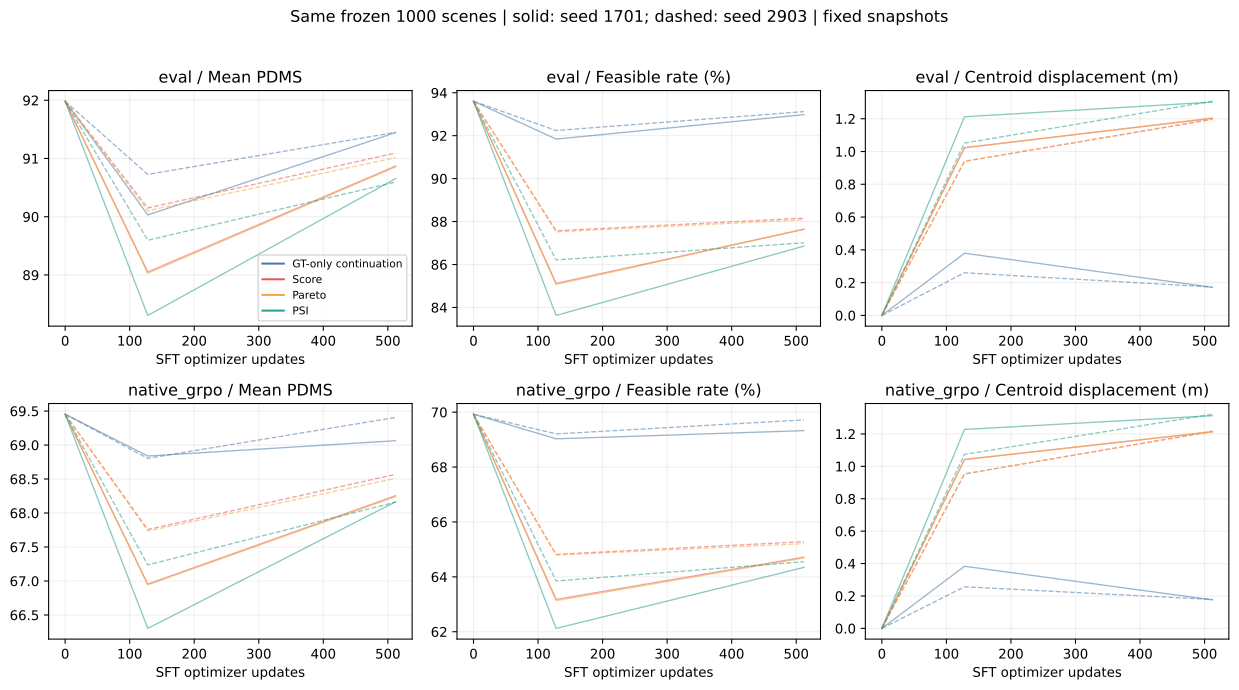

The data file committed next to this chart (first rows):
method, seed, step, protocol, mean_PDMS, feasible_rate, hard_failure_rate, pairwise_ADE64, centroid_displacement, Spread_AUC, min_PDMS, max_PDMS, std_PDMS, CVaR25_PDMS, Hit16, Hit8, no_safe_group, EP, NC, DAC, TTC, DDC, Comfort, GT_center_distance
il_sft, 1701, 128, eval, 90.03, 0.9184, 0.04188, 0.1739, 0.3793, 0.1448, 85.81, 93.19, 2.616, 87.53, 0.2958, 0.2626, 0.05025, 83.95, 99.15, 96.68, 96.95, 98.43, 100.0, 0.5169
il_sft, 1701, 128, native_grpo, 68.84, 0.6903, 0.1852, 2.001, 0.3832, 1.601, 22.65, 96.36, 26.69, 36.36, 0.5225, 0.4214, 0.0245, 70.27, 94.99, 85.9, 83.31, 96.65, 69.15, 0.556
il_sft, 1701, 512, eval, 91.45, 0.9298, 0.03031, 0.1445, 0.1714, 0.1205, 87.59, 93.84, 2.259, 89.1, 0.3108, 0.2833, 0.045, 85.78, 99.41, 97.5, 97.14, 98.47, 99.98, 0.4042
il_sft, 1701, 512, native_grpo, 69.06, 0.6933, 0.1862, 1.99, 0.1758, 1.592, 22.36, 96.58, 26.97, 36.22, 0.5373, 0.4404, 0.0235, 70.89, 95.13, 85.56, 83.46, 96.96, 68.73, 0.4699
il_sft, 2903, 128, eval, 90.73, 0.9224, 0.03403, 0.1585, 0.2603, 0.1318, 86.35, 93.83, 2.782, 87.82, 0.3045, 0.2784, 0.044, 84.94, 99.21, 97.27, 96.53, 98.41, 99.99, 0.4809
il_sft, 2903, 128, native_grpo, 68.8, 0.6921, 0.1867, 1.998, 0.2567, 1.599, 22.54, 96.49, 26.9, 36.05, 0.5065, 0.4056, 0.021, 70.3, 95.02, 85.57, 83.38, 96.97, 69.07, 0.5317
il_sft, 2903, 512, eval, 91.45, 0.9312, 0.03061, 0.1402, 0.173, 0.117, 87.78, 93.95, 2.256, 89.13, 0.2985, 0.2734, 0.0435, 85.6, 99.32, 97.55, 97.33, 98.42, 100.0, 0.4082
il_sft, 2903, 512, native_grpo, 69.41, 0.6972, 0.1819, 1.989, 0.1784, 1.591, 23.11, 96.62, 26.69, 36.86, 0.5315, 0.4304, 0.02175, 71.08, 95.23, 85.89, 83.67, 96.86, 68.86, 0.4736
official_il, 0, 0, eval, 91.98, 0.936, 0.0232, 0.1454, 0.0, 0.1215, 87.96, 94.19, 2.237, 89.47, 0.2885, 0.2372, 0.0415, 85.94, 99.45, 98.12, 97.34, 98.36, 100, 0.3956
official_il, 0, 0, native_grpo, 69.45, 0.6993, 0.1805, 1.992, 0.0, 1.594, 23.03, 96.64, 26.75, 36.65, 0.5487, 0.4476, 0.0225, 70.88, 95.32, 85.96, 83.82, 96.95, 69.07, 0.4613
pareto, 1701, 128, eval, 89.03, 0.8507, 0.05964, 0.3354, 1.022, 0.2824, 80.5, 95.14, 5.321, 83.47, 0.5807, 0.5725, 0.07225, 88.67, 97.45, 96.64, 90.36, 97.88, 100.0, 1.142
pareto, 1701, 128, native_grpo, 66.94, 0.6313, 0.2158, 2.086, 1.041, 1.673, 20.12, 97.92, 28.7, 32.91, 0.6008, 0.5544, 0.0265, 72.51, 92.03, 85.42, 77.46, 95.55, 67.42, 1.194
pareto, 1701, 512, eval, 90.86, 0.8765, 0.04769, 0.2818, 1.205, 0.237, 84.22, 95.4, 4.104, 86.77, 0.577, 0.5676, 0.06975, 90.26, 97.96, 97.24, 92, 98.14, 100, 1.323
pareto, 1701, 512, native_grpo, 68.24, 0.6469, 0.2055, 2.06, 1.214, 1.651, 21.32, 98.01, 28.21, 34.62, 0.6065, 0.5633, 0.0255, 73.99, 92.94, 85.6, 78.97, 95.95, 67.08, 1.368
pareto, 2903, 128, eval, 90.1, 0.8752, 0.05259, 0.2981, 0.9405, 0.2493, 82.12, 94.92, 4.692, 85.2, 0.5755, 0.564, 0.066, 88.79, 97.69, 97.08, 92.09, 98.08, 100.0, 1.072
pareto, 2903, 128, native_grpo, 67.74, 0.6479, 0.2079, 2.069, 0.9536, 1.658, 20.39, 97.83, 28.5, 33.53, 0.6012, 0.5477, 0.02425, 72.75, 92.69, 85.65, 78.91, 96.14, 67.79, 1.12
pareto, 2903, 512, eval, 91.01, 0.8808, 0.04655, 0.2879, 1.198, 0.2428, 84.95, 95.05, 3.695, 87.26, 0.5773, 0.569, 0.06975, 90.2, 98.13, 97.21, 92.54, 98.06, 100, 1.324
pareto, 2903, 512, native_grpo, 68.51, 0.6521, 0.202, 2.07, 1.218, 1.659, 21.09, 97.92, 28.11, 34.8, 0.606, 0.5625, 0.02725, 74.05, 92.96, 85.95, 79.22, 95.96, 66.94, 1.381
psi, 1701, 128, eval, 88.31, 0.8363, 0.06825, 0.3583, 1.212, 0.301, 78.46, 95.3, 6.178, 81.97, 0.5833, 0.5745, 0.07275, 88.82, 96.79, 96.39, 89.01, 97.86, 99.99, 1.321
psi, 1701, 128, native_grpo, 66.3, 0.6212, 0.2244, 2.1, 1.228, 1.684, 19.32, 97.99, 29.03, 32.06, 0.6052, 0.5615, 0.02775, 72.41, 91.38, 85.14, 76.64, 95.37, 66.67, 1.371
psi, 1701, 512, eval, 90.65, 0.8686, 0.05009, 0.2809, 1.302, 0.2362, 84.12, 95.18, 3.99, 86.57, 0.574, 0.5657, 0.07475, 90.5, 97.48, 97.44, 91.18, 98.03, 99.95, 1.414
psi, 1701, 512, native_grpo, 68.17, 0.6435, 0.2075, 2.062, 1.312, 1.652, 21.27, 97.97, 28.23, 34.47, 0.604, 0.5644, 0.029, 74.1, 92.34, 85.95, 78.41, 95.71, 66.92, 1.461
psi, 2903, 128, eval, 89.6, 0.8621, 0.05805, 0.3086, 1.051, 0.2589, 81.82, 94.7, 4.854, 84.6, 0.5767, 0.5681, 0.07575, 89.06, 97.3, 96.98, 90.97, 98, 99.99, 1.171
psi, 2903, 128, native_grpo, 67.24, 0.6385, 0.2138, 2.078, 1.074, 1.666, 20.16, 97.89, 28.75, 32.84, 0.605, 0.5576, 0.02575, 72.76, 92.1, 85.58, 78.05, 95.94, 67.23, 1.231
psi, 2903, 512, eval, 90.6, 0.8701, 0.05031, 0.2874, 1.306, 0.2422, 83.85, 95.13, 4.163, 86.3, 0.5775, 0.5687, 0.07175, 90.4, 97.82, 97.14, 91.56, 97.99, 99.99, 1.43
psi, 2903, 512, native_grpo, 68.16, 0.6455, 0.2068, 2.07, 1.322, 1.66, 20.99, 98.05, 28.29, 34.37, 0.6075, 0.5635, 0.027, 74.03, 92.58, 85.8, 78.71, 95.75, 66.7, 1.481
score, 1701, 128, eval, 89.05, 0.8512, 0.05942, 0.3311, 1.024, 0.2788, 80.46, 95.16, 5.322, 83.56, 0.5813, 0.572, 0.07225, 88.7, 97.47, 96.63, 90.38, 97.91, 100.0, 1.144
score, 1701, 128, native_grpo, 66.95, 0.6318, 0.2158, 2.083, 1.043, 1.67, 20.13, 97.97, 28.71, 32.97, 0.602, 0.5565, 0.02575, 72.51, 92.07, 85.39, 77.51, 95.57, 67.43, 1.196
score, 1701, 512, eval, 90.87, 0.8764, 0.0473, 0.282, 1.202, 0.2372, 84.16, 95.53, 4.16, 86.76, 0.5787, 0.5685, 0.068, 90.28, 98.03, 97.21, 92.03, 98.15, 100, 1.321
score, 1701, 512, native_grpo, 68.25, 0.6472, 0.2054, 2.06, 1.213, 1.651, 21.29, 98, 28.2, 34.63, 0.6065, 0.5631, 0.0255, 73.98, 92.96, 85.6, 79.02, 95.95, 67.11, 1.367
score, 2903, 128, eval, 90.15, 0.8757, 0.05205, 0.2972, 0.9397, 0.2486, 82.19, 94.93, 4.672, 85.27, 0.5755, 0.5644, 0.06625, 88.83, 97.73, 97.1, 92.13, 98.08, 100.0, 1.071
score, 2903, 128, native_grpo, 67.76, 0.6482, 0.2077, 2.069, 0.9527, 1.658, 20.38, 97.82, 28.5, 33.56, 0.602, 0.5489, 0.0245, 72.76, 92.71, 85.67, 78.94, 96.15, 67.79, 1.119
score, 2903, 512, eval, 91.09, 0.8816, 0.04561, 0.2866, 1.196, 0.2417, 85.11, 95.1, 3.648, 87.37, 0.5777, 0.5691, 0.06875, 90.27, 98.19, 97.25, 92.6, 98.05, 100, 1.322
score, 2903, 512, native_grpo, 68.57, 0.6528, 0.2011, 2.069, 1.215, 1.658, 21.15, 97.95, 28.08, 34.87, 0.6068, 0.5635, 0.0265, 74.12, 93.03, 85.98, 79.26, 95.97, 66.97, 1.378
